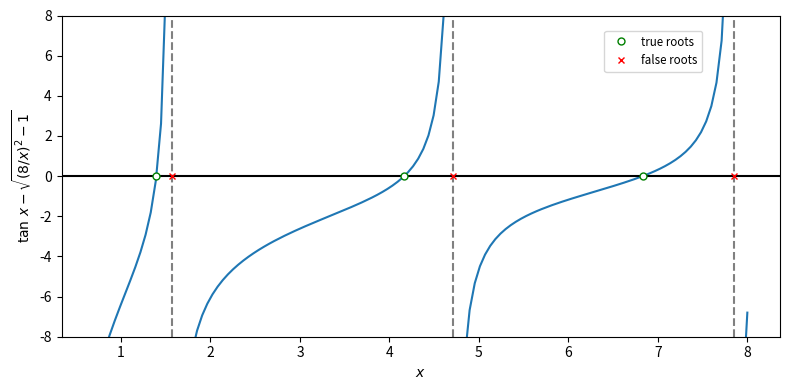

The script that saved this image: (Note: this script raises an exception after producing the figure.)
import numpy as np
import scipy.optimize
import matplotlib.pyplot as plt


def tdl(x):
    y = 8. / x
    return np.tan(x) - np.sqrt(y * y - 1.0)


# Find true roots
rx1 = scipy.optimize.brentq(tdl, 0.5, 0.49 * np.pi)
rx2 = scipy.optimize.brentq(tdl, 0.51 * np.pi, 1.49 * np.pi)
rx3 = scipy.optimize.brentq(tdl, 1.51 * np.pi, 2.49 * np.pi)
rx = np.array([rx1, rx2, rx3])
ry = np.zeros(3)
# print true roots using a list comprehension
print('\nTrue roots:')
print('\n'.join('f({0:0.5f}) = {1:0.2e}'
                .format(x, tdl(x)) for x in rx))

# Find false roots
rx1f = scipy.optimize.brentq(tdl, 0.49 * np.pi, 0.51 * np.pi)
rx2f = scipy.optimize.brentq(tdl, 1.49 * np.pi, 1.51 * np.pi)
rx3f = scipy.optimize.brentq(tdl, 2.49 * np.pi, 2.51 * np.pi)
rxf = np.array([rx1f, rx2f, rx3f])
# print false roots using a list comprehension
print('\nFalse roots:')
print('\n'.join('f({0:0.5f}) = {1:0.2e}'
                .format(x, tdl(x)) for x in rxf))

# Plot function and various roots
x = np.linspace(0.7, 8, 128)
y = tdl(x)
# Create masked array for plotting
ymask = np.ma.masked_where(np.abs(y) > 20., y)

plt.figure(figsize=(8, 4))
plt.plot(x, ymask)
plt.axhline(color='black')
plt.axvline(x=np.pi / 2., color="gray",
            linestyle='--', zorder=-1)
plt.axvline(x=3. * np.pi / 2., color="gray",
            linestyle='--', zorder=-1)
plt.axvline(x=5. * np.pi / 2., color="gray",
            linestyle='--', zorder=-1)
plt.xlabel(r'$x$')
plt.ylabel(r'$\tan\,x - \sqrt{(8/x)^2-1}$')
plt.ylim(-8, 8)

plt.plot(rx, ry, 'og', ms=5, mfc='white', label='true roots')

plt.plot(rxf, ry, 'xr', ms=5, label='false roots')
plt.legend(numpoints=1, fontsize='small',
           loc='upper right',
           bbox_to_anchor=(0.9, 0.97))
plt.tight_layout()
plt.show()
plt.savefig('figures/rootbrentq.pdf')

"""
Introduction to Python
[redacted]
Code last edited: 2018-01-06

Finds root of a nonlinear equation of a single
variable using the Brent method.
"""
